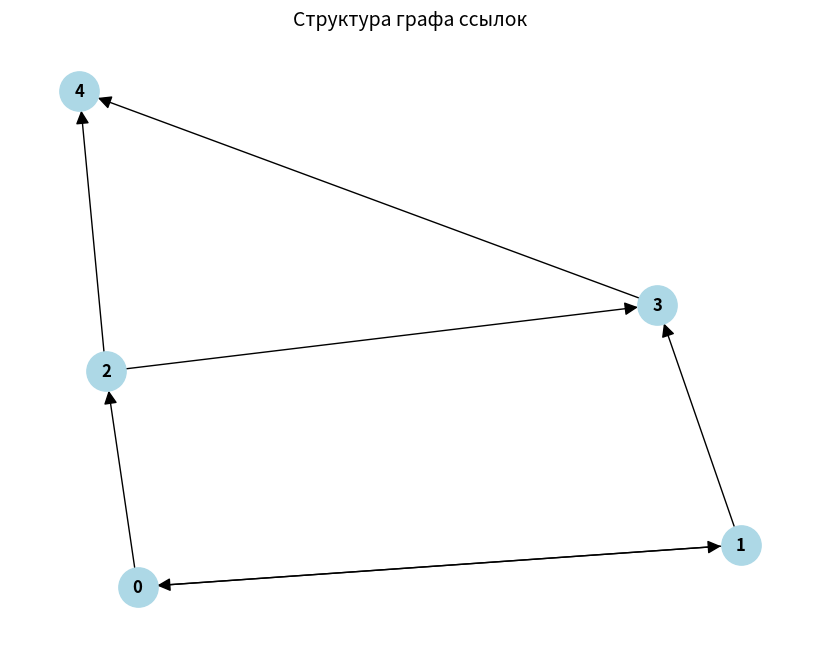
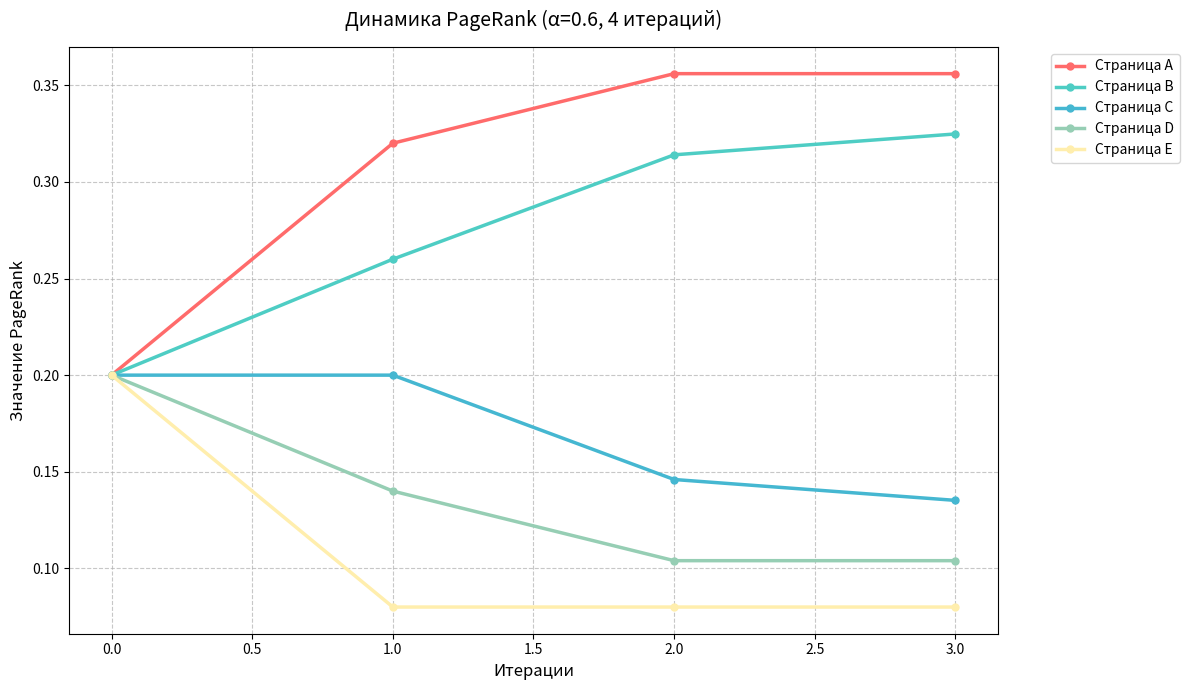
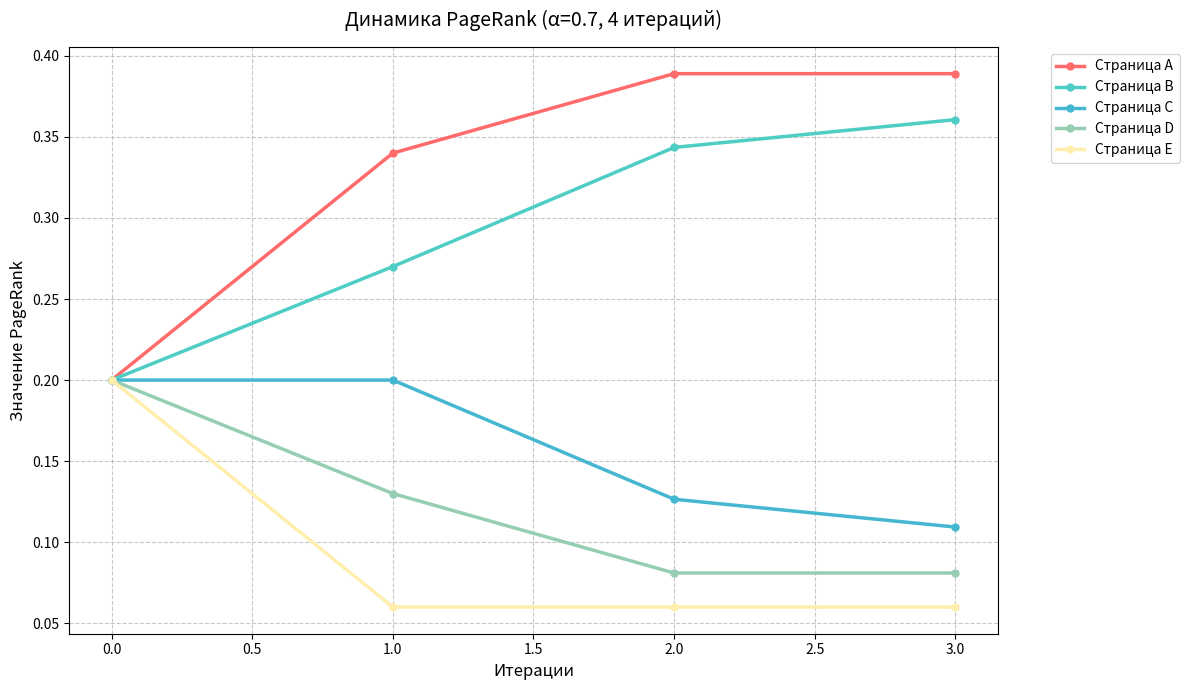
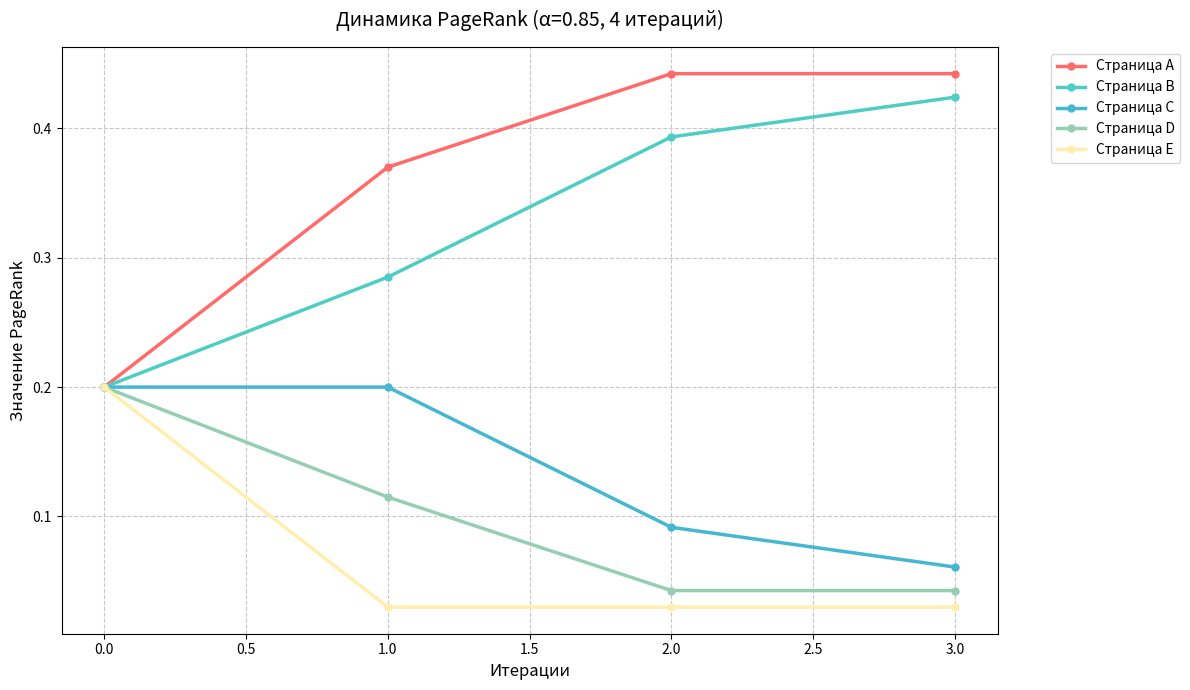
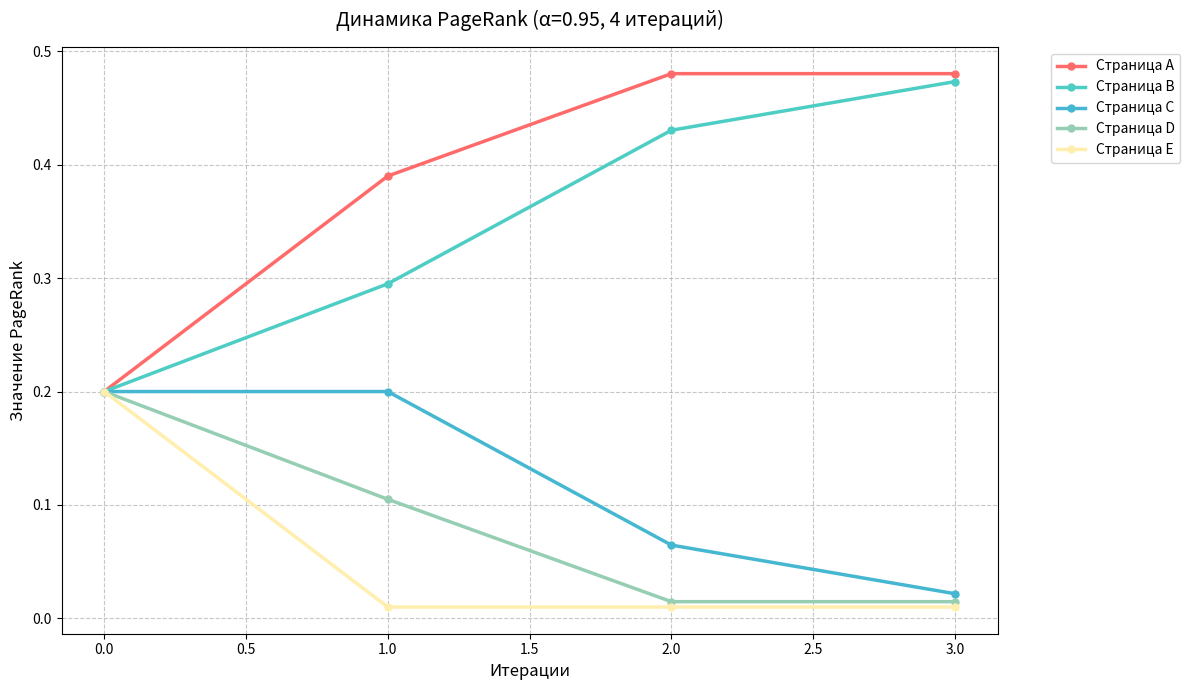

Write the Python code that produced these figures, in order.
import numpy as np
import matplotlib.pyplot as plt
import networkx as nx
from dataclasses import dataclass
from typing import Dict, List

@dataclass
class PageRankResult:
    """Класс для хранения результатов PageRank"""
    values: np.ndarray
    history: np.ndarray
    iterations: int

class PageRankAnalyzer:
    """Класс для анализа и визуализации PageRank"""
    def __init__(self):
        self.graph = self._create_graph()
        self.node_labels = [chr(65 + i) for i in range(5)]  # A, B, C, D, E
        
    @staticmethod
    def _create_graph() -> np.ndarray:
        """Создание графа ссылок"""
        return np.array([
            [0, 1, 1, 0, 0],  # A → B, C
            [1, 0, 0, 1, 0],  # B → A, D
            [0, 0, 0, 1, 1],  # C → D, E
            [0, 0, 0, 0, 1],  # D → E
            [0, 0, 0, 0, 0]   # E → -
        ])

    def calculate_pagerank(self, alpha: float, max_iter: int = 100, tol: float = 1e-6) -> PageRankResult:
        """Вычисление PageRank"""
        n = self.graph.shape[0]
        pr = np.ones(n) / n
        M = np.nan_to_num(self.graph / self.graph.sum(axis=0, keepdims=True))
        history = [pr.copy()]
        
        for _ in range(max_iter):
            pr_new = (1 - alpha) / n + alpha * M @ pr
            if np.all(np.abs(pr_new - pr) < tol):
                break
            pr = pr_new
            history.append(pr.copy())
            
        return PageRankResult(pr, np.array(history), len(history))

    def draw_graph(self) -> None:
        """Визуализация структуры графа"""
        plt.figure(figsize=(8, 6))
        G = nx.DiGraph(self.graph)
        pos = nx.spring_layout(G)
        nx.draw(G, pos, with_labels=True, node_color='lightblue', node_size=800, arrowsize=20, font_size=12, font_weight='bold')
        plt.title("Структура графа ссылок", fontsize=14, pad=10)
        plt.show()

    def plot_history(self, result: PageRankResult, alpha: float) -> None:
        """Визуализация истории PageRank"""
        plt.figure(figsize=(12, 7))
        colors = ['#FF6B6B', '#4ECDC4', '#45B7D1', '#96CEB4', '#FFEEAD']
        
        for i, label in enumerate(self.node_labels):
            plt.plot(result.history[:, i], label=f'Страница {label}',
                    color=colors[i], linewidth=2.5, marker='o', markersize=5)
            
        plt.xlabel('Итерации', fontsize=12)
        plt.ylabel('Значение PageRank', fontsize=12)
        plt.title(f'Динамика PageRank (α={alpha}, {result.iterations} итераций)',
                 fontsize=14, pad=15)
        plt.legend(bbox_to_anchor=(1.05, 1), loc='upper left')
        plt.grid(True, linestyle='--', alpha=0.7)
        plt.tight_layout()
        plt.show()

    def print_results(self, results: Dict[float, np.ndarray], iterations: Dict[float, int]) -> None:
        """Вывод таблицы результатов"""
        alphas = sorted(results.keys())
        print("\nРЕЗУЛЬТАТЫ PageRank")
        print("Страница | " + " | ".join(f"α={a:<5}" for a in alphas))
        print("-" * (12 + 10 * len(alphas)))
        
        for i, label in enumerate(self.node_labels):
            print(f"{label:<8} | " + " | ".join(
                f"{results[a][i]:.4f}" for a in alphas))

    @staticmethod
    def print_analysis() -> None:
        """Вывод анализа результатов"""
        print("\nАНАЛИЗ РЕЗУЛЬТАТОВ")
        print("1. Влияние структуры:")
        print("   - Страницы с большим числом входящих ссылок имеют высокий PR")
        print("   - Страницы без исходящих ссылок аккумулируют значимость")
        print("2. Влияние α:")
        print("   - Высокий α усиливает влияние структуры графа")
        print("   - Низкий α делает распределение более равномерным")

    def run_analysis(self, alphas: List[float] = [0.6, 0.7, 0.85, 0.95]) -> None:
        self.draw_graph()
        
        results = {}
        iterations = {}
        for alpha in alphas:
            result = self.calculate_pagerank(alpha)
            results[alpha] = result.values
            iterations[alpha] = result.iterations
            self.plot_history(result, alpha)
            
        self.print_results(results, iterations)
        self.print_analysis()

def main():
    analyzer = PageRankAnalyzer()
    analyzer.run_analysis()

if __name__ == "__main__":
    main()
